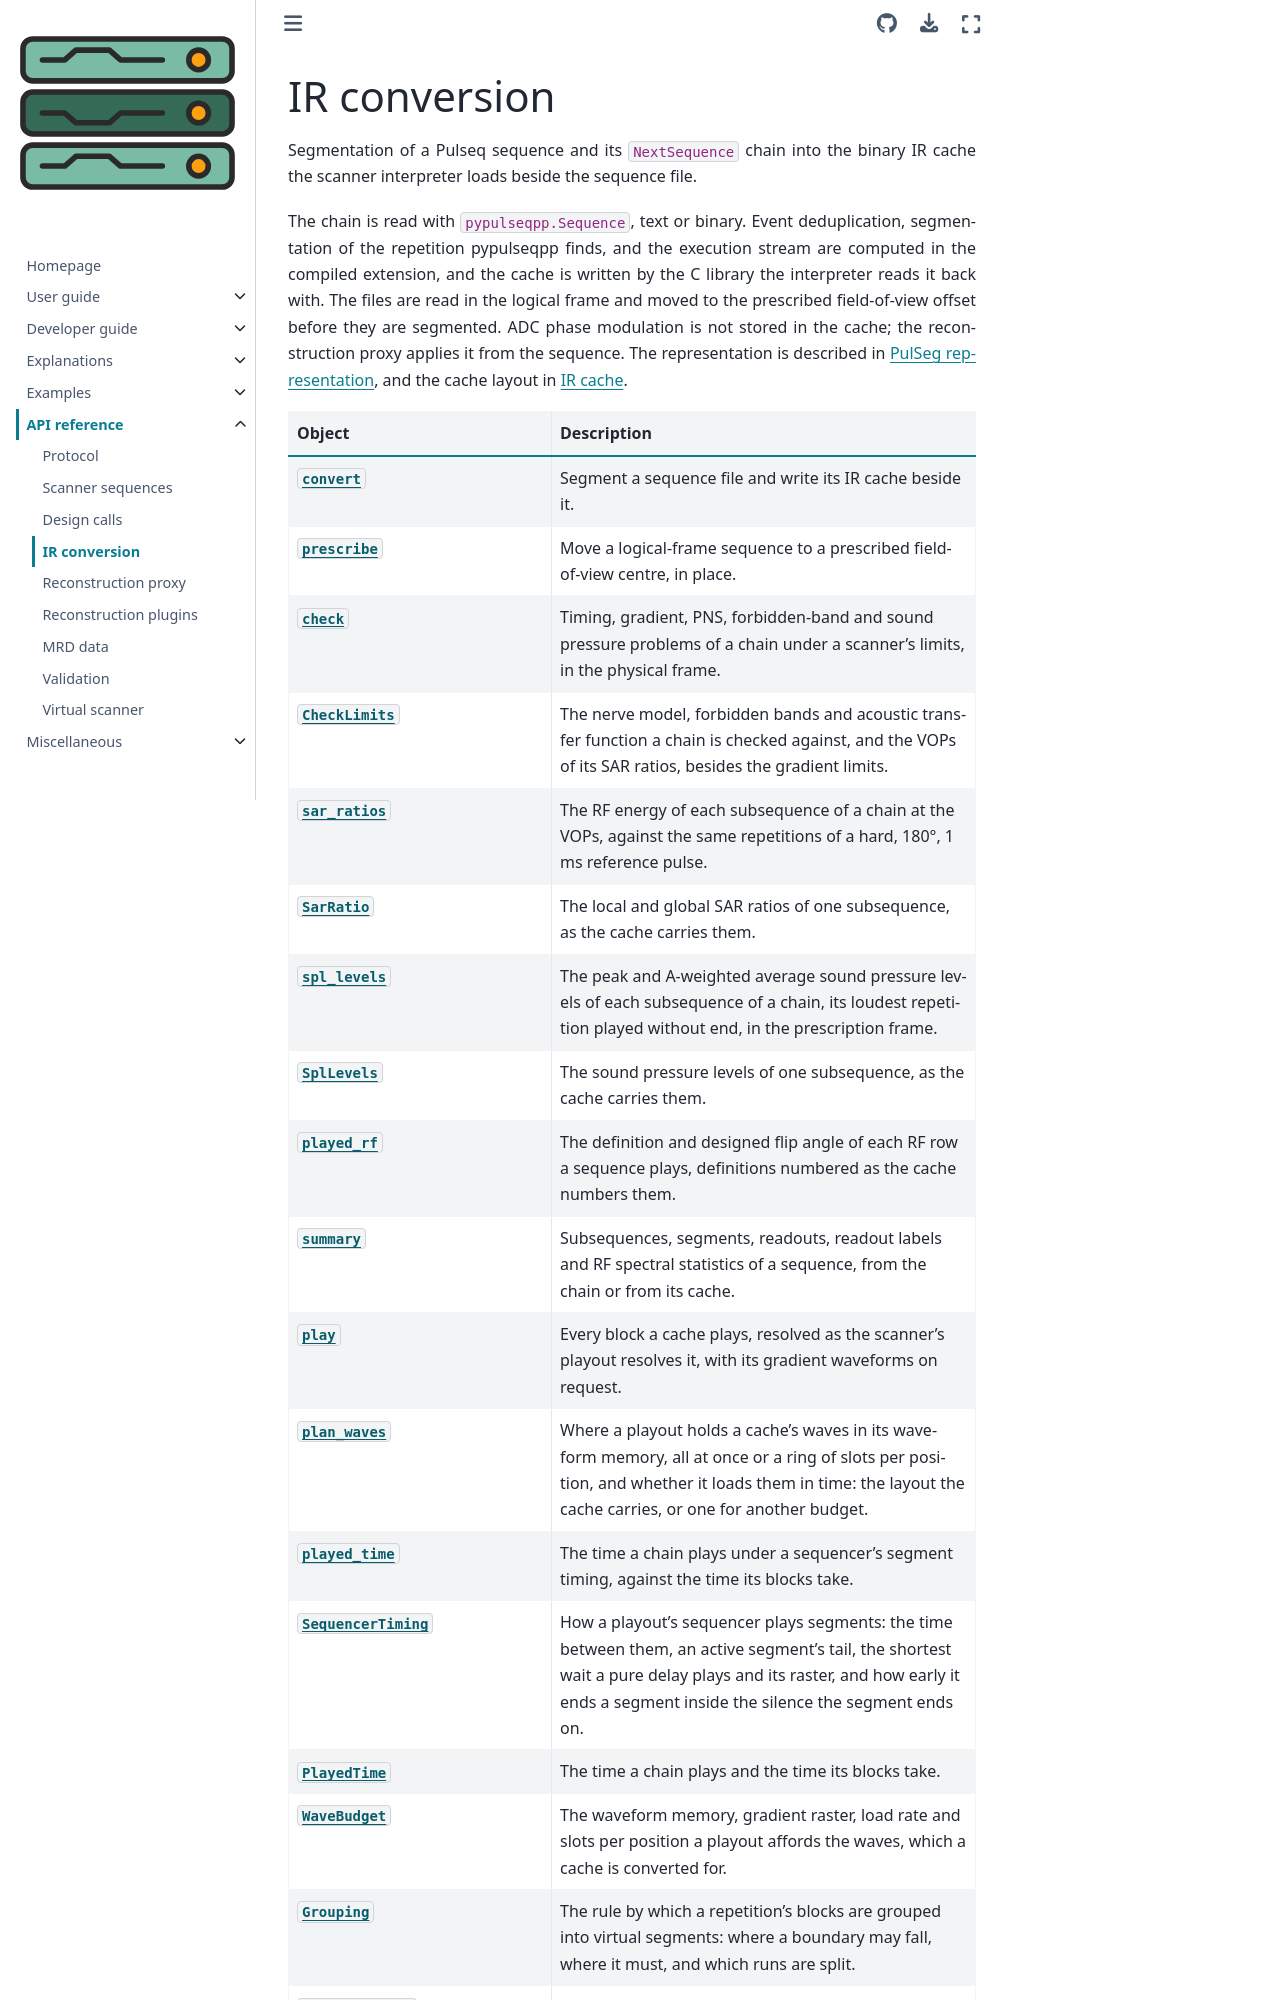

repository: pulserver/pulserver · page: latest/api/ir.html · generator: sphinx

# IR conversion

Segmentation of a Pulseq sequence and its `NextSequence` chain into the binary
IR cache the scanner interpreter loads beside the sequence file.

```{eval-rst}
.. currentmodule:: pulserver.ir
```

The chain is read with `pypulseqpp.Sequence`, text or binary. Event
deduplication, segmentation of the repetition pypulseqpp finds, and the
execution stream are computed in the compiled extension, and the cache is
written by the C library
the interpreter reads it back with. The files are read in the logical frame and
moved to the prescribed field-of-view offset before they are segmented. ADC
phase modulation is not stored in the cache; the reconstruction proxy applies
it from the sequence. The
representation is described in {doc}`../explanations/scanner-representation`, and
the cache layout in {doc}`../developer-guide/internals/ir-cache`.
